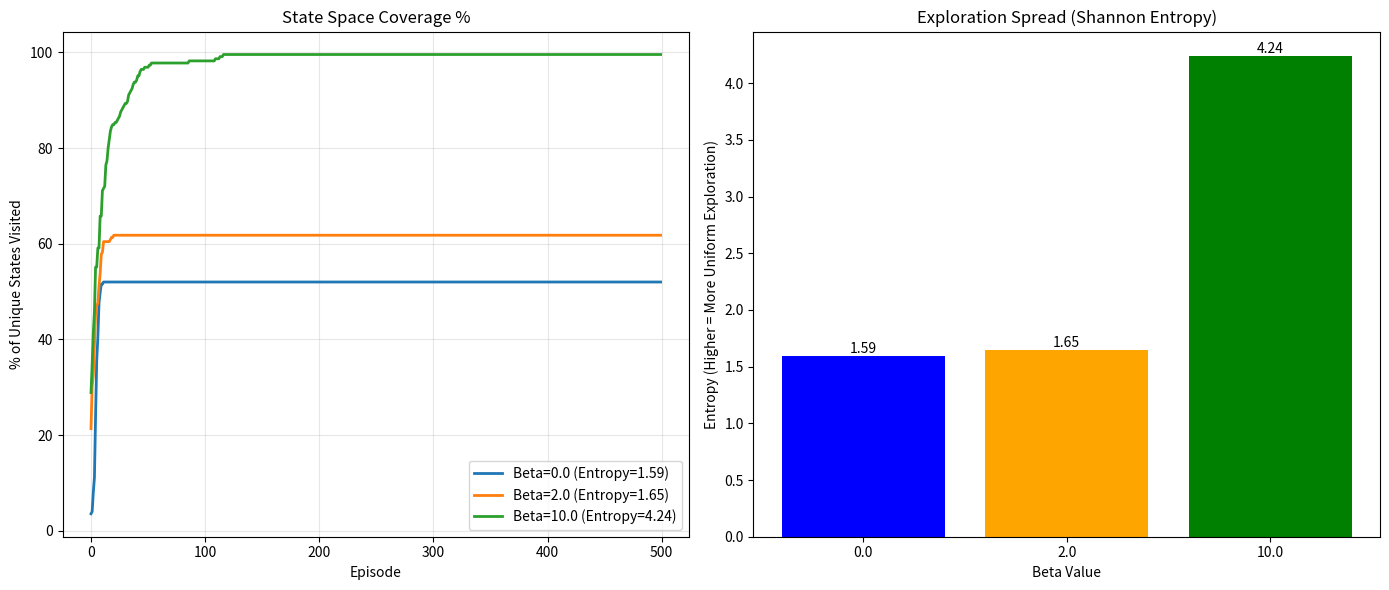

Write the Python code that produced this figure.
import numpy as np
import matplotlib.pyplot as plt
from scipy.stats import entropy


GRID_SIZE = 15      
EPISODES = 500      
GOAL = (GRID_SIZE - 1, GRID_SIZE - 1)
START = (0, 0)
ACTIONS = [0, 1, 2, 3]
GAMMA = 0.99

class GridWorld:
    def __init__(self):
        self.reset()
    def reset(self):
        self.agent_pos = START
        return self.agent_pos
    def step(self, action):
        x, y = self.agent_pos
        if action == 0: x = max(0, x - 1)
        elif action == 1: x = min(GRID_SIZE - 1, x + 1)
        elif action == 2: y = max(0, y - 1)
        elif action == 3: y = min(GRID_SIZE - 1, y + 1)
        self.agent_pos = (x, y)
        done = (self.agent_pos == GOAL)
        reward = 100 if done else -1 
        return self.agent_pos, reward, done

def get_features_low_dim(state, action):
    x, y = state
    norm_x, norm_y = x / (GRID_SIZE - 1), y / (GRID_SIZE - 1)
    feats = np.array([norm_x, norm_y, 1.0])
    phi = np.zeros(12) 
    start_idx = action * 3
    phi[start_idx : start_idx + 3] = feats
    return phi

class UCBAgent:
    def __init__(self, n_features, beta, alpha=0.01):
        self.w = np.zeros(n_features)
        self.beta = beta
        self.alpha = alpha
        self.Lambda_inv = np.eye(n_features)

    def get_optimistic_q(self, state, action):
        phi = get_features_low_dim(state, action)
        q_val = np.dot(self.w, phi)
    
        exploration_term = np.sqrt(np.dot(phi, np.dot(self.Lambda_inv, phi)))
        return q_val + self.beta * exploration_term

    def select_action(self, state):
        qs = [self.get_optimistic_q(state, a) for a in ACTIONS]
        max_q = np.max(qs)
        ties = [a for a, q in zip(ACTIONS, qs) if q == max_q]
        return np.random.choice(ties)

    def update(self, state, action, reward, next_state, done):
        phi = get_features_low_dim(state, action)
        top = np.dot(np.dot(self.Lambda_inv, np.outer(phi, phi)), self.Lambda_inv)
        bottom = 1 + np.dot(phi, np.dot(self.Lambda_inv, phi))
        self.Lambda_inv -= top / bottom
    
        if done: target = reward
        else: target = reward + GAMMA * max([self.get_optimistic_q(next_state, a) for a in ACTIONS])
            
        error = target - np.dot(self.w, phi)
        self.w += self.alpha * error * phi

def run_metric_experiment(betas):
    results = {}
    
    for beta in betas:
        print(f"Simulation for beta={beta}...")
        env = GridWorld()
        agent = UCBAgent(n_features=12, beta=beta, alpha=0.01)
        
        global_visited = set()
        coverage_history = []
        visit_counts = np.zeros((GRID_SIZE, GRID_SIZE))
        
        for e in range(EPISODES):
            state = env.reset()
            global_visited.add(state)
            visit_counts[state] += 1
            
            done = False
            steps = 0
            while not done and steps < 200:
                action = agent.select_action(state)
                next_s, r, done = env.step(action)
                agent.update(state, action, r, next_s, done)
                state = next_s
                global_visited.add(state)
                visit_counts[state] += 1
                steps += 1
            
            coverage = len(global_visited) / (GRID_SIZE * GRID_SIZE) * 100
            coverage_history.append(coverage)
            
        p_dist = visit_counts.flatten() / np.sum(visit_counts)
        expl_entropy = entropy(p_dist + 1e-9) 
            
        results[beta] = {
            "coverage": coverage_history,
            "entropy": expl_entropy
        }
        
    return results

betas = [0.0, 2.0, 10.0]
data = run_metric_experiment(betas)

fig, ax = plt.subplots(1, 2, figsize=(14, 6))

for beta in betas:
    label = f"Beta={beta} (Entropy={data[beta]['entropy']:.2f})"
    ax[0].plot(data[beta]['coverage'], label=label, linewidth=2)

ax[0].set_title("State Space Coverage %")
ax[0].set_xlabel("Episode")
ax[0].set_ylabel("% of Unique States Visited")
ax[0].legend()
ax[0].grid(True, alpha=0.3)

# Plot 2: Entropie (Mesure scalaire de l'uniformité)
entropies = [data[b]['entropy'] for b in betas]
colors = ['blue', 'orange', 'green']
bars = ax[1].bar([str(b) for b in betas], entropies, color=colors)
ax[1].set_title("Exploration Spread (Shannon Entropy)")
ax[1].set_xlabel("Beta Value")
ax[1].set_ylabel("Entropy (Higher = More Uniform Exploration)")

# Ajout des valeurs sur les barres
for bar in bars:
    yval = bar.get_height()
    ax[1].text(bar.get_x() + bar.get_width()/2, yval, f"{yval:.2f}", va='bottom', ha='center')

plt.tight_layout()
plt.show()